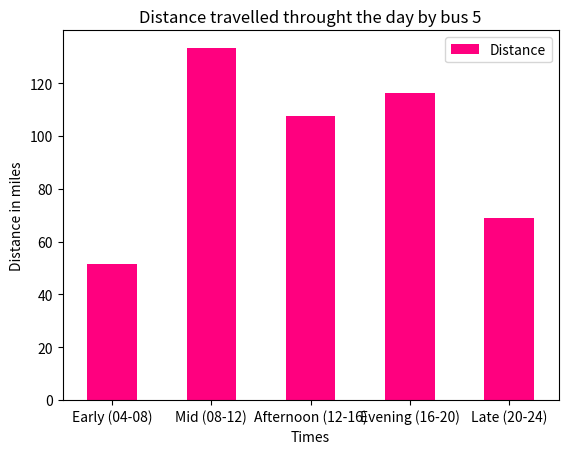

This chart was generated by the following Python code:
"""
@author: Antoine + Akshay
"""
import numpy as np
import pandas as pd
import matplotlib.pyplot as plt

data = {'Bus':  ['2','2','2','2','2',
                 '2A','2A','2A','2A','2A',
                 '2B','2B','2B','2B','2B',
                 '3','3','3','3','3',
                 '3A','3A','3A','3A','3A',
                 '4','4','4','4','4',
                 '5','5','5','5','5',
                 '6','6','6','6','6',
                 '8','8','8','8','8',
                 '9','9','9','9','9',
                 '11X','11X','11X','11X','11X',
                 '13X','13X','13X','13X','13X',
                 'U6','U6','U6','U6','U6',
                 '500','500','500','500','500'],
        'Times': ['Early (04-08)', 'Mid (08-12)','Afternoon (12-16)','Evening (16-20)','Late (20-24)',
                  'Early (04-08)', 'Mid (08-12)','Afternoon (12-16)','Evening (16-20)','Late (20-24)',
                  'Early (04-08)', 'Mid (08-12)','Afternoon (12-16)','Evening (16-20)','Late (20-24)',
                  'Early (04-08)', 'Mid (08-12)','Afternoon (12-16)','Evening (16-20)','Late (20-24)',
                  'Early (04-08)', 'Mid (08-12)','Afternoon (12-16)','Evening (16-20)','Late (20-24)',
                  'Early (04-08)', 'Mid (08-12)','Afternoon (12-16)','Evening (16-20)','Late (20-24)',
                  'Early (04-08)', 'Mid (08-12)','Afternoon (12-16)','Evening (16-20)','Late (20-24)',
                  'Early (04-08)', 'Mid (08-12)','Afternoon (12-16)','Evening (16-20)','Late (20-24)',
                  'Early (04-08)', 'Mid (08-12)','Afternoon (12-16)','Evening (16-20)','Late (20-24)',
                  'Early (04-08)', 'Mid (08-12)','Afternoon (12-16)','Evening (16-20)','Late (20-24)',
                  'Early (04-08)', 'Mid (08-12)','Afternoon (12-16)','Evening (16-20)','Late (20-24)',
                  'Early (04-08)', 'Mid (08-12)','Afternoon (12-16)','Evening (16-20)','Late (20-24)',
                  'Early (04-08)', 'Mid (08-12)','Afternoon (12-16)','Evening (16-20)','Late (20-24)',
                  'Early (04-08)', 'Mid (08-12)','Afternoon (12-16)','Evening (16-20)','Late (20-24)'],
        'Distance': ['20','30','30','30','40',
                     '22','33','33','27.5','0',
                     '22','33','33','22','0',
                     '17.5','45.5','42','38.5','28',
                     '10','15','20','20','0',
                     '18.4','24.8','24.8','24.8','18.6',
                     '51.6','133.3','107.5','116.1','68.8',
                     '18.5','44.4','44.4','44.4','22.2',
                     '28','56','56','52.5','42',
                     '0','15.2','15.2','15.2','0',
                     '10.2','88.4','102','61.2','20.4',
                     '29.7','43.2','43.2','40.5','32.4',
                     '10.4','5.2','0','0','0',
                     '17','68','65.3','46.6','0']}

df = pd.DataFrame (data, columns = ['Bus','Times','Distance'])
df["Distance"]=df["Distance"].astype(float) #casts the distance column as floats
grouped_bus = df.groupby(df["Bus"]) # can also group by a different column eg Times !

# Individual Data Frames for each bus route
df_bus_2 = grouped_bus.get_group("2")
df_bus_2A = grouped_bus.get_group("2A")
df_bus_2B = grouped_bus.get_group("2B")
df_bus_3 = grouped_bus.get_group("3")
df_bus_3A = grouped_bus.get_group("3A")
df_bus_4 = grouped_bus.get_group("4")
df_bus_5 = grouped_bus.get_group("5")
df_bus_6 = grouped_bus.get_group("6")
df_bus_8 = grouped_bus.get_group("8")
df_bus_9 = grouped_bus.get_group("9")
df_bus_11X = grouped_bus.get_group("11X")
df_bus_13X = grouped_bus.get_group("13X")
df_bus_U6 = grouped_bus.get_group("U6")
df_bus_500 = grouped_bus.get_group("500")

# plot for an individual bus line, change the dataframe and title for different lines
df_bus_5.plot.bar(x='Times', y='Distance', rot = 0, title='Distance travelled throught the day by bus 5', color='#ff007f')
plt.ylabel("Distance in miles")
plt.show()
